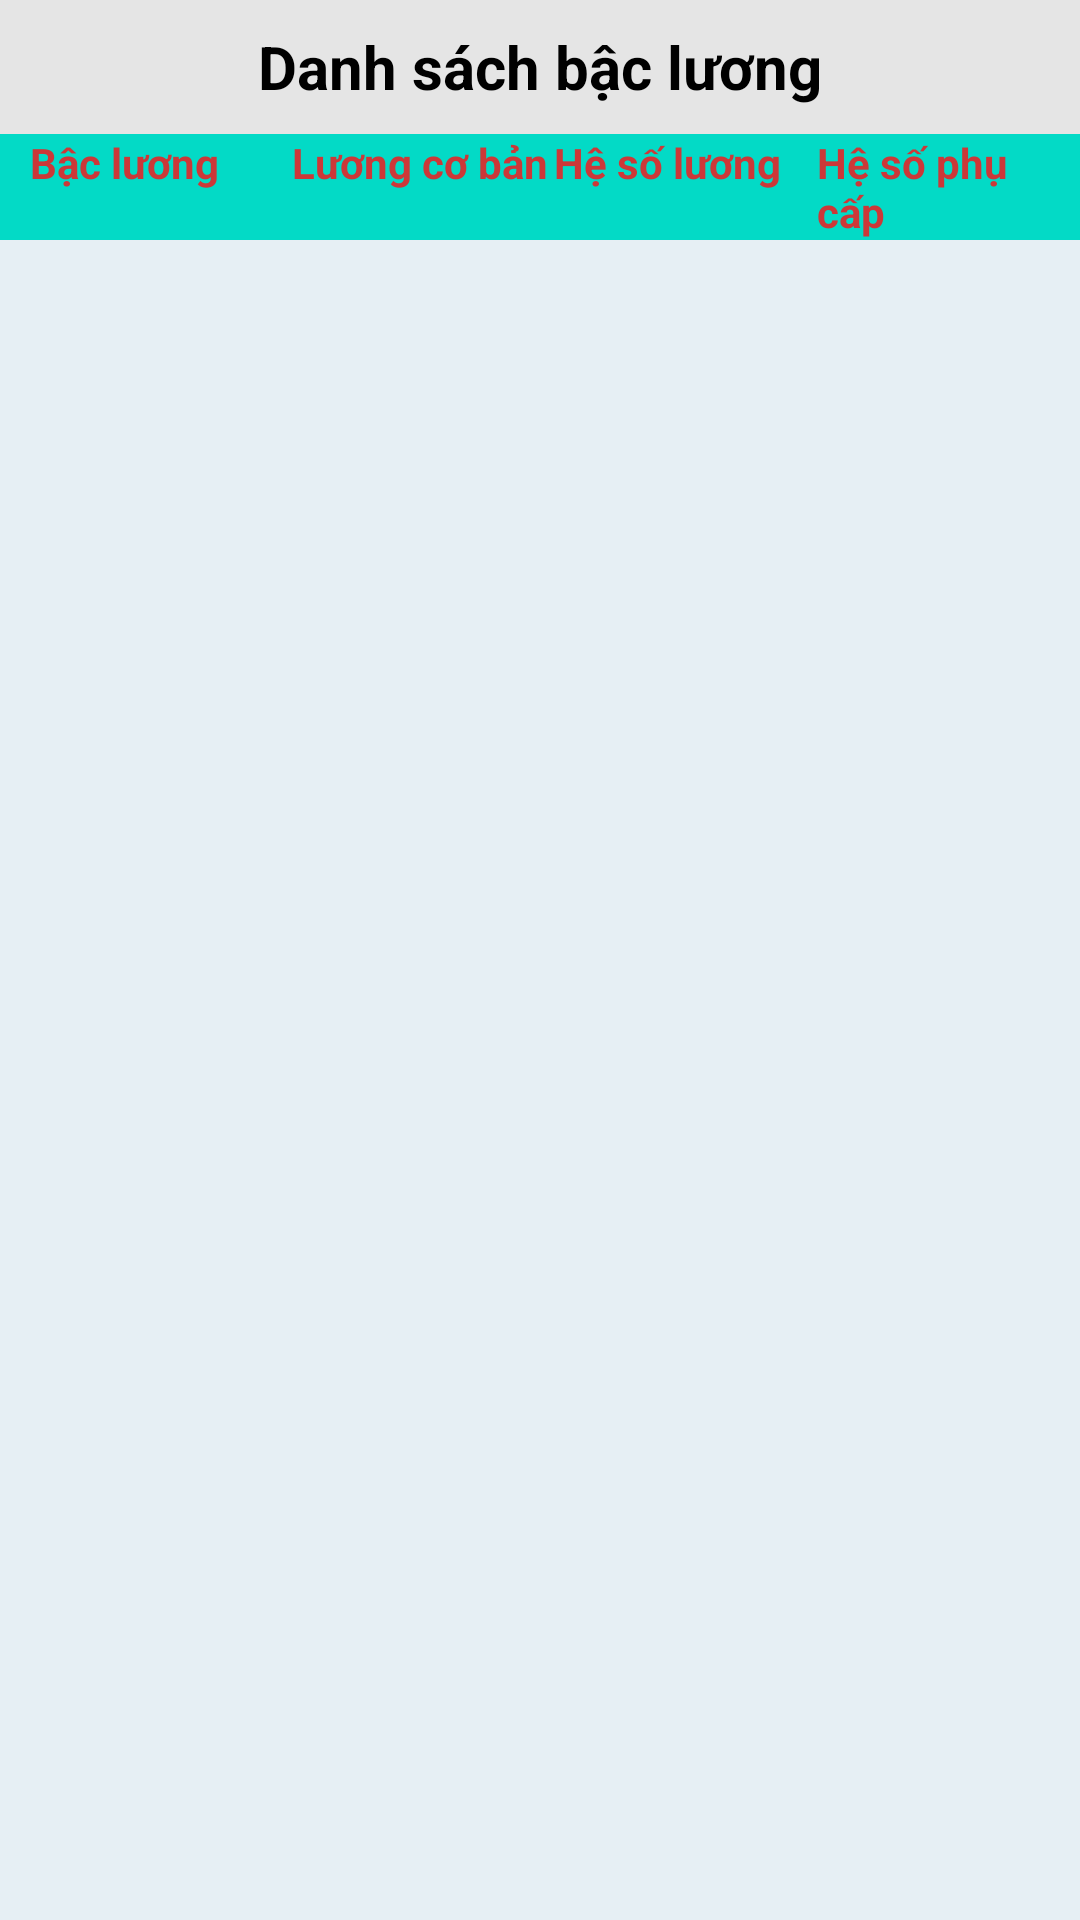

Here is an Android app screen rendered from its layout file. Give the layout XML and the strings, colors and styles it references.
<!-- AndroidManifest.xml: application theme Theme.QuanLyNhanVien -->
<!-- res/layout/activity_bac_luong.xml -->
<?xml version="1.0" encoding="utf-8"?>

<RelativeLayout xmlns:android="http://schemas.android.com/apk/res/android"
    xmlns:app="http://schemas.android.com/apk/res-auto"
    xmlns:tools="http://schemas.android.com/tools"
    android:layout_width="match_parent"
    android:layout_height="match_parent"
    tools:context=".Activity_BacLuong">
    <LinearLayout
        android:layout_width="match_parent"
        android:layout_height="match_parent"
        android:orientation="vertical"
        android:weightSum="27">
        <TextView
            android:layout_width="match_parent"
            android:layout_height="0dp"
            android:layout_weight="2"
            android:textSize="20dp"
            android:gravity="center"
            android:background="#1A000000"
            android:textStyle="bold"
            android:textColor="@android:color/black"
            android:text="Danh sách bậc lương"/>
        <LinearLayout
            android:layout_width="match_parent"
            android:layout_height="wrap_content"
            android:orientation="horizontal"
            android:paddingLeft="10sp"
            android:background="@color/design_default_color_secondary"
            android:weightSum="4">
            <TextView
                android:layout_width="0dp"
                android:layout_height="match_parent"
                android:layout_weight="1"
                android:textColor="#CC3838"
                android:textStyle="bold"
                android:text="Bậc lương"/>
            <TextView
                android:layout_width="0dp"
                android:layout_height="match_parent"
                android:layout_weight="1"
                android:textColor="#CC3838"
                android:textStyle="bold"
                android:text="Lương cơ bản"/>
            <TextView
                android:layout_width="0dp"
                android:layout_height="match_parent"
                android:layout_weight="1"
                android:textColor="#CC3838"
                android:textStyle="bold"
                android:text="Hệ số lương"/>
            <TextView
                android:layout_width="0dp"
                android:layout_height="match_parent"
                android:layout_weight="1"
                android:textColor="#CC3838"
                android:textStyle="bold"
                android:text="Hệ số phụ cấp"/>
        </LinearLayout>
        <ListView
            android:id="@+id/lv_BacLuong"
            android:layout_width="match_parent"
            android:layout_weight="25"
            android:background="#E6EFF4"
            android:layout_height="0dp">
        </ListView>

    </LinearLayout>
</RelativeLayout>
<!-- resources referenced by this layout -->
<resources>
  <style name="Theme.QuanLyNhanVien" parent="Theme.MaterialComponents.DayNight.DarkActionBar">
          
          <item name="colorPrimary">@color/purple_500</item>
          <item name="colorPrimaryVariant">@color/purple_700</item>
          <item name="colorOnPrimary">@color/white</item>
          
          <item name="colorSecondary">@color/teal_200</item>
          <item name="colorSecondaryVariant">@color/teal_700</item>
          <item name="colorOnSecondary">@color/black</item>
          
          <item name="android:statusBarColor" tools:targetApi="l">?attr/colorPrimaryVariant</item>
          
      </style>
  <!-- not gathered from this repository: default colours our renderer supplied (Android Studio template values) -->
  <color name="purple_500">#FF6200EE</color>
  <color name="purple_700">#FF3700B3</color>
  <color name="teal_200">#FF03DAC5</color>
  <color name="teal_700">#FF018786</color>
  <color name="black">#FF000000</color>
  <color name="white">#FFFFFFFF</color>
</resources>
